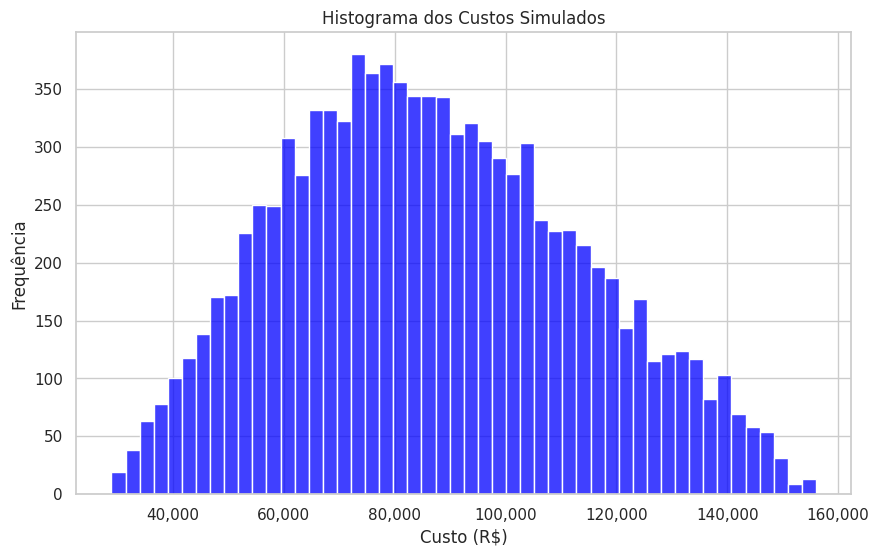

This chart was generated by the following Python code:
import numpy as np
import matplotlib.pyplot as plt
import seaborn as sns


# Definindo a função para gerar valores da distribuição triangular
def rtriang(n, min_val, mode, max_val):
    return np.random.triangular(min_val, mode, max_val, n)


# Simulando os custos para o exemplo
np.random.seed(123)
custos = rtriang(10000, min_val=450, mode=1200, max_val=2500) * 47.6 * 1.1 * 1.2

# Configurando o estilo do gráfico
sns.set(style="whitegrid")

# Criando o histograma dos custos simulados
plt.figure(figsize=(10, 6))
sns.histplot(custos, bins=50, color="blue", kde=False)

# Formatando o eixo x
plt.gca().xaxis.set_major_formatter(
    plt.FuncFormatter(lambda x, loc: "{:,}".format(int(x)))
)
plt.xlabel("Custo (R$)")
plt.ylabel("Frequência")
plt.title("Histograma dos Custos Simulados")
plt.show()
